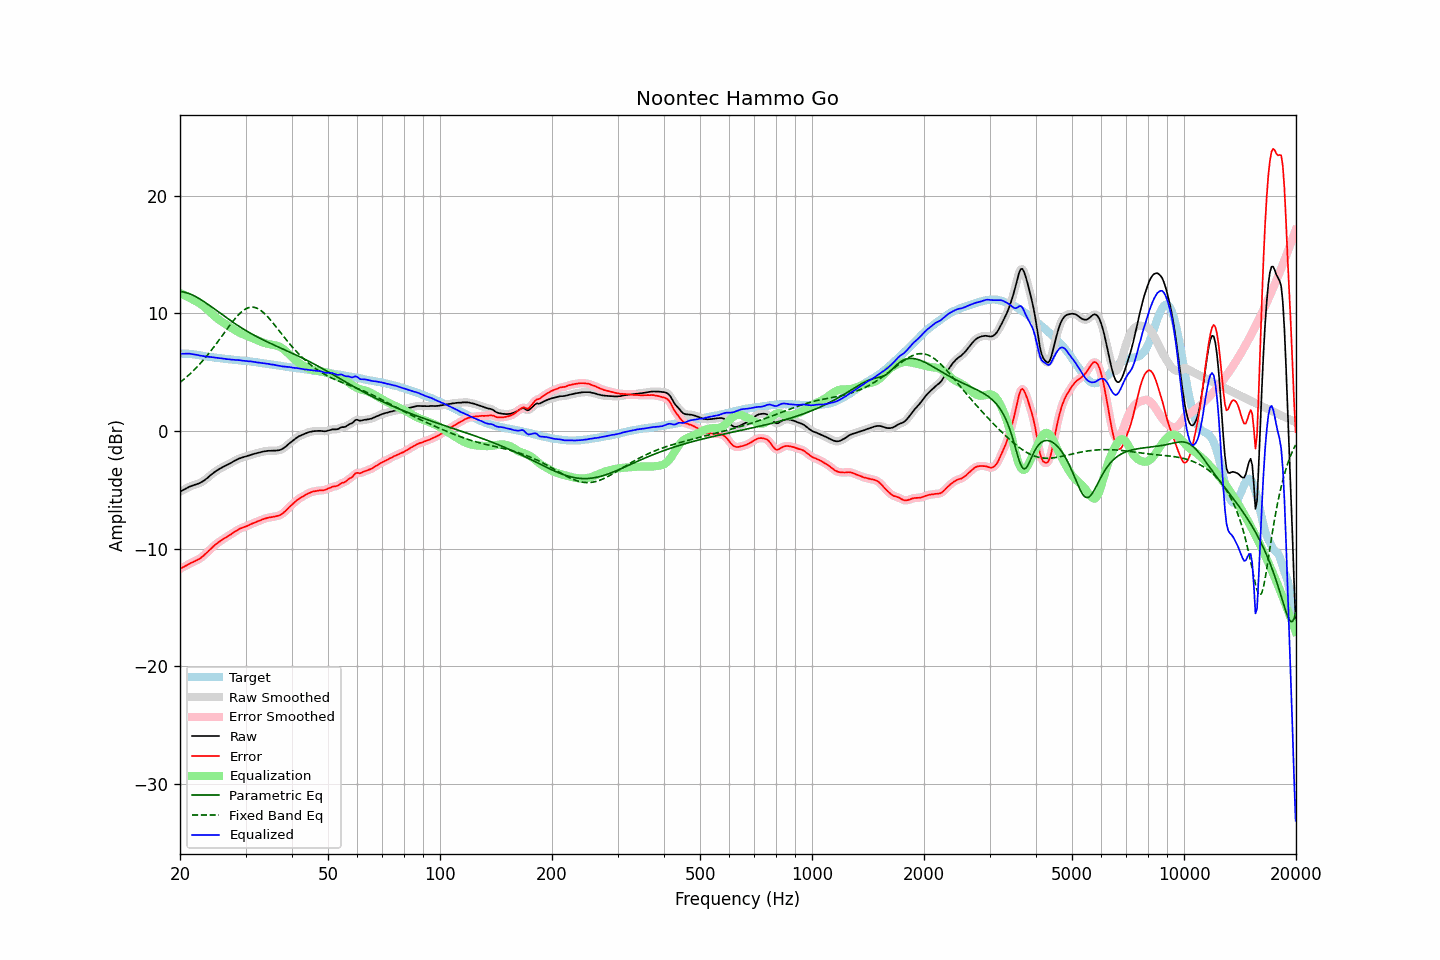

Data behind this chart, as committed beside it:
frequency, raw, error, smoothed, error_smoothed, equalization, parametric_eq, fixed_band_eq, equalized_raw, equalized_smoothed, target
20.00, -5.17, -11.73, -5.17, -11.73, 11.72, 11.84, 4.11, 6.55, 6.55, 6.56
20.20, -5.10, -11.66, -5.10, -11.66, 11.65, 11.83, 4.22, 6.55, 6.56, 6.56
20.40, -5.03, -11.59, -5.02, -11.59, 11.58, 11.80, 4.33, 6.55, 6.56, 6.56
20.61, -4.95, -11.51, -4.95, -11.51, 11.51, 11.78, 4.45, 6.56, 6.56, 6.56
20.81, -4.88, -11.44, -4.88, -11.44, 11.44, 11.74, 4.57, 6.56, 6.56, 6.56
21.02, -4.81, -11.37, -4.81, -11.36, 11.37, 11.70, 4.69, 6.56, 6.56, 6.56
21.23, -4.74, -11.28, -4.74, -11.29, 11.30, 11.65, 4.81, 6.56, 6.56, 6.54
21.44, -4.69, -11.22, -4.69, -11.22, 11.23, 11.59, 4.94, 6.54, 6.54, 6.53
21.66, -4.64, -11.15, -4.64, -11.15, 11.16, 11.53, 5.07, 6.52, 6.52, 6.51
21.87, -4.60, -11.09, -4.60, -11.09, 11.09, 11.47, 5.21, 6.49, 6.50, 6.49
22.09, -4.55, -11.03, -4.55, -11.02, 11.02, 11.39, 5.35, 6.47, 6.47, 6.48
22.31, -4.50, -10.95, -4.50, -10.95, 10.95, 11.32, 5.49, 6.45, 6.44, 6.45
22.54, -4.45, -10.88, -4.44, -10.87, 10.86, 11.24, 5.64, 6.41, 6.42, 6.43
22.76, -4.38, -10.79, -4.38, -10.79, 10.77, 11.16, 5.79, 6.39, 6.39, 6.41
22.99, -4.30, -10.68, -4.30, -10.68, 10.67, 11.07, 5.94, 6.37, 6.37, 6.38
23.22, -4.22, -10.57, -4.21, -10.56, 10.56, 10.98, 6.10, 6.34, 6.34, 6.35
23.45, -4.11, -10.43, -4.11, -10.44, 10.44, 10.89, 6.26, 6.33, 6.32, 6.32
23.69, -4.01, -10.32, -4.00, -10.31, 10.31, 10.79, 6.42, 6.30, 6.30, 6.31
23.92, -3.89, -10.18, -3.89, -10.18, 10.18, 10.70, 6.59, 6.29, 6.29, 6.29
24.16, -3.77, -10.05, -3.77, -10.05, 10.05, 10.60, 6.76, 6.28, 6.28, 6.28
24.40, -3.66, -9.92, -3.66, -9.91, 9.92, 10.50, 6.94, 6.26, 6.27, 6.26
24.65, -3.55, -9.79, -3.55, -9.79, 9.80, 10.40, 7.12, 6.25, 6.25, 6.24
24.89, -3.45, -9.67, -3.45, -9.67, 9.68, 10.30, 7.30, 6.23, 6.23, 6.22
25.14, -3.36, -9.57, -3.36, -9.57, 9.57, 10.20, 7.48, 6.21, 6.21, 6.21
25.39, -3.28, -9.47, -3.28, -9.47, 9.47, 10.10, 7.66, 6.19, 6.19, 6.19
25.65, -3.20, -9.38, -3.20, -9.37, 9.37, 10.00, 7.85, 6.17, 6.17, 6.18
25.91, -3.12, -9.27, -3.12, -9.28, 9.28, 9.90, 8.04, 6.16, 6.16, 6.15
26.16, -3.05, -9.19, -3.05, -9.19, 9.19, 9.80, 8.23, 6.14, 6.14, 6.14
26.43, -2.98, -9.11, -2.98, -9.10, 9.10, 9.70, 8.42, 6.12, 6.12, 6.13
26.69, -2.92, -9.02, -2.91, -9.02, 9.02, 9.60, 8.61, 6.10, 6.10, 6.10
26.96, -2.84, -8.93, -2.84, -8.93, 8.93, 9.51, 8.79, 6.09, 6.08, 6.09
27.23, -2.77, -8.85, -2.77, -8.85, 8.84, 9.41, 8.98, 6.07, 6.07, 6.08
27.50, -2.70, -8.77, -2.69, -8.76, 8.75, 9.32, 9.16, 6.05, 6.06, 6.07
27.77, -2.62, -8.67, -2.62, -8.67, 8.66, 9.22, 9.33, 6.05, 6.04, 6.05
28.05, -2.54, -8.58, -2.54, -8.58, 8.58, 9.13, 9.50, 6.04, 6.04, 6.04
28.33, -2.47, -8.49, -2.47, -8.49, 8.50, 9.04, 9.66, 6.03, 6.03, 6.02
28.62, -2.40, -8.41, -2.40, -8.41, 8.42, 8.95, 9.81, 6.02, 6.02, 6.01
28.90, -2.34, -8.33, -2.34, -8.33, 8.35, 8.86, 9.95, 6.01, 6.00, 5.99
29.19, -2.30, -8.27, -2.29, -8.27, 8.28, 8.77, 10.08, 5.98, 5.99, 5.97
29.48, -2.25, -8.22, -2.25, -8.22, 8.22, 8.69, 10.19, 5.97, 5.97, 5.97
29.78, -2.21, -8.17, -2.21, -8.17, 8.16, 8.61, 10.29, 5.95, 5.95, 5.96
30.08, -2.17, -8.12, -2.17, -8.12, 8.11, 8.52, 10.37, 5.94, 5.93, 5.95
30.38, -2.14, -8.07, -2.13, -8.06, 8.05, 8.44, 10.44, 5.91, 5.92, 5.93
30.68, -2.09, -8.01, -2.09, -8.00, 8.00, 8.36, 10.48, 5.91, 5.91, 5.92
30.99, -2.04, -7.93, -2.04, -7.94, 7.94, 8.29, 10.51, 5.90, 5.90, 5.89
31.30, -2.00, -7.88, -2.00, -7.88, 7.88, 8.21, 10.51, 5.88, 5.89, 5.88
31.61, -1.96, -7.83, -1.96, -7.82, 7.83, 8.13, 10.50, 5.87, 5.87, 5.87
31.93, -1.92, -7.77, -1.92, -7.77, 7.77, 8.06, 10.47, 5.85, 5.84, 5.85
32.24, -1.89, -7.71, -1.89, -7.71, 7.71, 7.99, 10.42, 5.82, 5.82, 5.82
32.57, -1.85, -7.65, -1.85, -7.65, 7.65, 7.92, 10.35, 5.80, 5.80, 5.80
32.89, -1.82, -7.61, -1.82, -7.60, 7.60, 7.85, 10.26, 5.78, 5.78, 5.79
33.22, -1.78, -7.54, -1.78, -7.55, 7.54, 7.78, 10.16, 5.77, 5.76, 5.76
33.55, -1.75, -7.50, -1.75, -7.50, 7.50, 7.71, 10.04, 5.75, 5.74, 5.75
33.89, -1.73, -7.45, -1.73, -7.45, 7.45, 7.64, 9.91, 5.72, 5.73, 5.72
34.23, -1.71, -7.41, -1.71, -7.41, 7.42, 7.58, 9.77, 5.71, 5.71, 5.70
34.57, -1.69, -7.37, -1.70, -7.37, 7.38, 7.51, 9.63, 5.69, 5.69, 5.68
34.92, -1.69, -7.35, -1.69, -7.35, 7.35, 7.45, 9.47, 5.67, 5.67, 5.66
35.27, -1.69, -7.33, -1.68, -7.32, 7.33, 7.39, 9.31, 5.64, 5.65, 5.64
35.62, -1.68, -7.30, -1.68, -7.30, 7.31, 7.32, 9.14, 5.63, 5.62, 5.62
35.97, -1.68, -7.28, -1.68, -7.28, 7.28, 7.26, 8.97, 5.60, 5.60, 5.60
... 635 more rows
